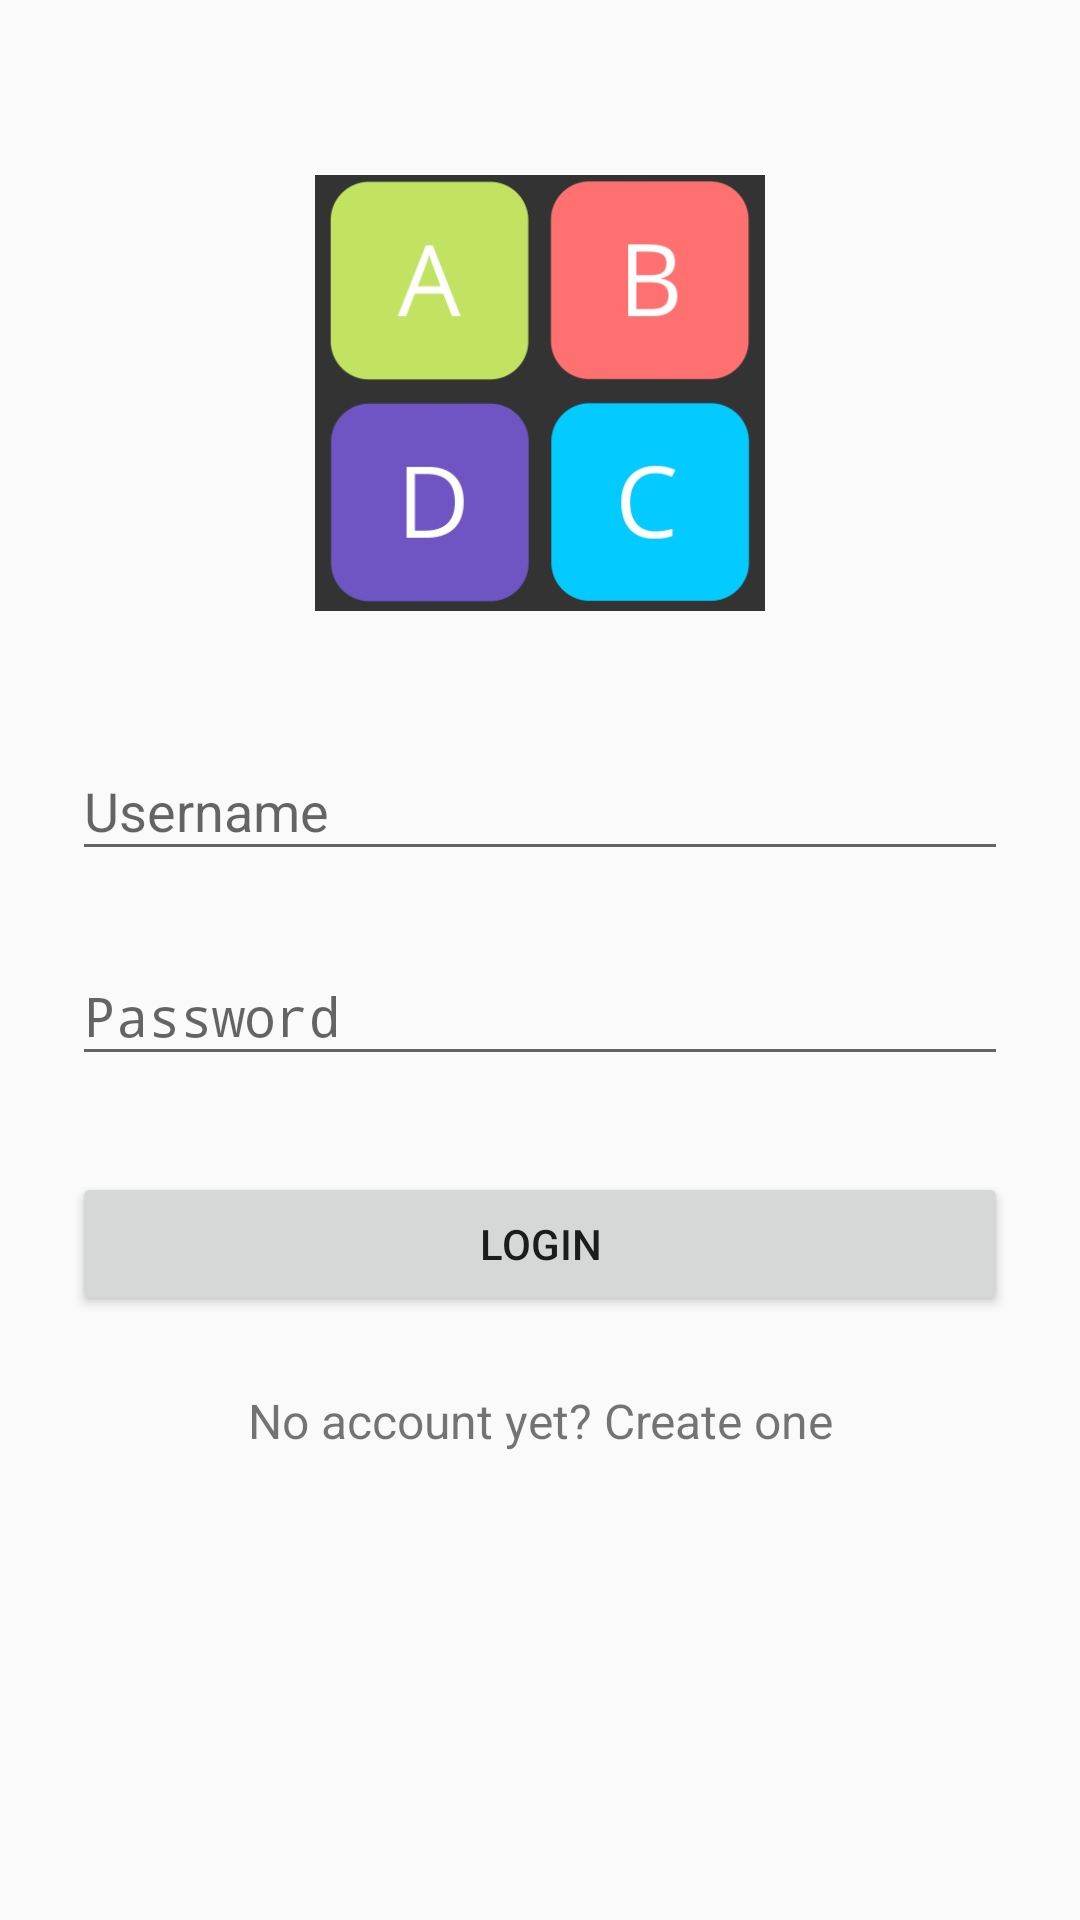

Reconstruct the res/layout file that produces this screen, plus the resources it refers to.
<!-- AndroidManifest.xml: activity theme general.NoActionBar -->
<!-- res/layout/activity_login.xml -->
<?xml version="1.0" encoding="utf-8"?>
<ScrollView xmlns:android="http://schemas.android.com/apk/res/android"
xmlns:tools="http://schemas.android.com/tools"
android:layout_width="fill_parent"
android:layout_height="fill_parent"
android:fitsSystemWindows="true"
tools:context="proyekpakdani.abcd.activities.LoginActivity">

<LinearLayout
    android:orientation="vertical"
    android:layout_width="match_parent"
    android:layout_height="wrap_content"
    android:paddingTop="56dp"
    android:paddingLeft="24dp"
    android:paddingRight="24dp">

    <ImageView android:src="@drawable/logo"
        android:layout_width="150dp"
        android:layout_height="150dp"
        android:layout_marginBottom="24dp"
        android:layout_gravity="center_horizontal" />

    
    <android.support.design.widget.TextInputLayout
        android:layout_width="match_parent"
        android:layout_height="wrap_content"
        android:layout_marginTop="8dp"
        android:layout_marginBottom="8dp">
        <EditText android:id="@+id/input_username"
            android:layout_width="match_parent"
            android:layout_height="wrap_content"
            android:inputType="textEmailAddress"
            android:hint="Username" />
    </android.support.design.widget.TextInputLayout>

    
    <android.support.design.widget.TextInputLayout
        android:layout_width="match_parent"
        android:layout_height="wrap_content"
        android:layout_marginTop="8dp"
        android:layout_marginBottom="8dp">
        <EditText android:id="@+id/input_password"
            android:layout_width="match_parent"
            android:layout_height="wrap_content"
            android:inputType="textPassword"
            android:hint="Password"/>
    </android.support.design.widget.TextInputLayout>

    <android.support.v7.widget.AppCompatButton
        android:id="@+id/btn_login"
        android:layout_width="fill_parent"
        android:layout_height="wrap_content"
        android:layout_marginTop="24dp"
        android:layout_marginBottom="24dp"
        android:padding="12dp"
        android:text="Login"/>

    <TextView android:id="@+id/link_signup"
        android:layout_width="fill_parent"
        android:layout_height="wrap_content"
        android:layout_marginBottom="24dp"
        android:text="No account yet? Create one"
        android:gravity="center"
        android:textSize="16dip"/>

</LinearLayout>
</ScrollView>
<!-- resources referenced by this layout -->
<resources>
  <!-- drawable logo: jpg bitmap (drawable, 25789 bytes) -->
  <style name="general.NoActionBar">
          <item name="windowActionBar">false</item>
          <item name="windowNoTitle">true</item>
      </style>
</resources>
